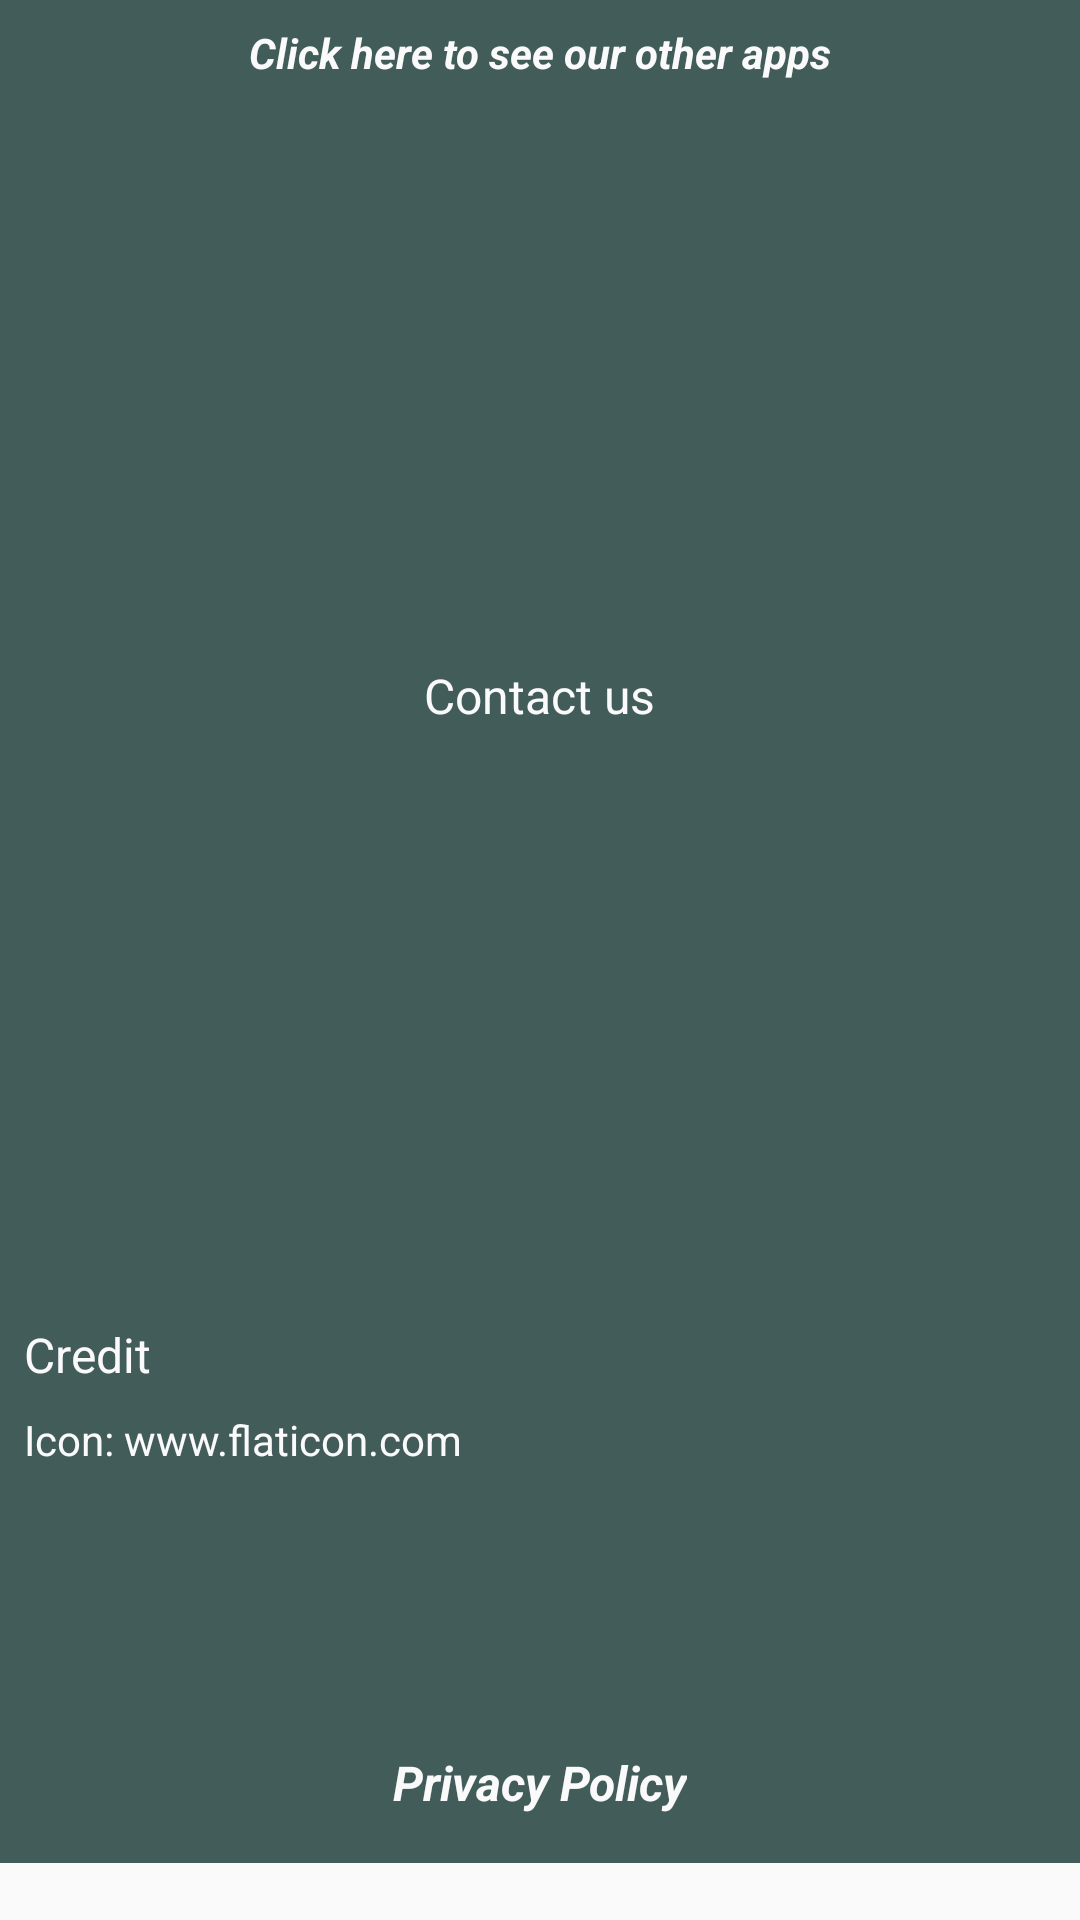

Here is an Android app screen rendered from its layout file. Give the layout XML and the strings, colors and styles it references.
<!-- AndroidManifest.xml: activity theme AppTheme -->
<!-- res/layout/activity_about.xml -->
<?xml version="1.0" encoding="utf-8"?>
<androidx.constraintlayout.widget.ConstraintLayout xmlns:android="http://schemas.android.com/apk/res/android"
    xmlns:app="http://schemas.android.com/apk/res-auto"
    xmlns:tools="http://schemas.android.com/tools"
    android:layout_width="match_parent"
    android:layout_height="match_parent"
    android:layout_gravity="center_horizontal"
    android:background="@color/colorPrimaryDark"
    tools:context=".activities.AboutActivity"
    tools:ignore="Overdraw">

    <com.google.android.material.textview.MaterialTextView
        android:id="@+id/activity_about_otherAppsTV"
        android:layout_width="wrap_content"
        android:layout_height="wrap_content"
        android:padding="8dp"
        android:text="@string/other_apps"
        android:textColor="@color/colorAccent"
        android:textStyle="bold|italic"
        app:layout_constraintEnd_toEndOf="parent"
        app:layout_constraintStart_toStartOf="parent"
        app:layout_constraintTop_toTopOf="parent" />

    <LinearLayout
        android:id="@+id/activity_about_contactUsLL"
        android:layout_width="match_parent"
        android:layout_height="wrap_content"
        android:gravity="center"
        android:orientation="vertical"
        app:layout_constraintBottom_toTopOf="@id/activity_about_privacyPolicyTV"
        app:layout_constraintEnd_toEndOf="parent"
        app:layout_constraintStart_toStartOf="parent"
        app:layout_constraintTop_toTopOf="parent">

        <com.google.android.material.textview.MaterialTextView
            android:layout_width="wrap_content"
            android:layout_height="wrap_content"
            android:text="@string/contact_us"
            android:textColor="@color/colorAccent"
            android:textSize="16sp" />

        <LinearLayout
            android:layout_width="match_parent"
            android:layout_height="wrap_content"
            android:layout_marginTop="16dp"
            android:gravity="center"
            android:orientation="horizontal">

            <ImageView
                android:id="@+id/activity_about_facebookIV"
                android:layout_width="32dp"
                android:layout_height="32dp"
                android:layout_margin="8dp"
                android:contentDescription="@string/app_name" />

            <ImageView
                android:id="@+id/activity_about_instagramIV"
                android:layout_width="32dp"
                android:layout_height="32dp"
                android:layout_margin="8dp"
                android:contentDescription="@string/app_name" />

            <ImageView
                android:id="@+id/activity_about_twitterIV"
                android:layout_width="32dp"
                android:layout_height="32dp"
                android:layout_margin="8dp"
                android:contentDescription="@string/app_name" />

            <ImageView
                android:id="@+id/activity_about_whatsappIV"
                android:layout_width="32dp"
                android:layout_height="32dp"
                android:layout_margin="8dp"
                android:contentDescription="@string/app_name" />

        </LinearLayout>

        <LinearLayout
            android:layout_width="match_parent"
            android:layout_height="wrap_content"
            android:gravity="center"
            android:orientation="horizontal">

            <ImageView
                android:id="@+id/activity_about_websiteIV"
                android:layout_width="32dp"
                android:layout_height="32dp"
                android:layout_margin="8dp"
                android:contentDescription="@string/app_name" />

            <ImageView
                android:id="@+id/activity_about_emailIV"
                android:layout_width="32dp"
                android:layout_height="32dp"
                android:layout_margin="8dp"
                android:contentDescription="@string/app_name" />

        </LinearLayout>

    </LinearLayout>

    <LinearLayout
        android:layout_width="match_parent"
        android:layout_height="wrap_content"
        android:layout_marginStart="8dp"
        android:layout_marginEnd="8dp"
        android:orientation="vertical"
        app:layout_constraintBottom_toTopOf="@id/activity_about_privacyPolicyTV"
        app:layout_constraintEnd_toEndOf="parent"
        app:layout_constraintStart_toStartOf="parent"
        app:layout_constraintTop_toBottomOf="@id/activity_about_contactUsLL">

        <com.google.android.material.textview.MaterialTextView
            android:id="@+id/activity_about_creditTV"
            android:layout_width="wrap_content"
            android:layout_height="wrap_content"
            android:text="@string/credit"
            android:textColor="@color/colorAccent"
            android:textSize="16sp" />

        <com.google.android.material.textview.MaterialTextView
            android:id="@+id/activity_about_iconTV"
            android:layout_width="wrap_content"
            android:layout_height="wrap_content"
            android:layout_marginTop="8dp"
            android:text="@string/icon"
            android:textColor="@color/colorAccent" />

    </LinearLayout>

    <com.google.android.material.textview.MaterialTextView
        android:id="@+id/activity_about_privacyPolicyTV"
        android:layout_width="wrap_content"
        android:layout_height="wrap_content"
        android:layout_marginBottom="8dp"
        android:padding="8dp"
        android:text="@string/privacy_policy"
        android:textColor="@color/colorAccent"
        android:textSize="16sp"
        android:textStyle="italic|bold"
        app:layout_constraintBottom_toTopOf="@id/activity_about_copyrightFL"
        app:layout_constraintEnd_toEndOf="parent"
        app:layout_constraintStart_toStartOf="parent" />

    <FrameLayout
        android:id="@+id/activity_about_copyrightFL"
        android:layout_width="match_parent"
        android:layout_height="wrap_content"
        android:background="@color/colorAccent"
        app:layout_constraintBottom_toBottomOf="parent"
        app:layout_constraintEnd_toEndOf="parent"
        app:layout_constraintStart_toStartOf="parent">

        <com.google.android.material.textview.MaterialTextView
            android:id="@+id/activity_about_copyrightTV"
            android:layout_width="wrap_content"
            android:layout_height="wrap_content"
            android:layout_gravity="center"
            android:layout_marginStart="8dp"
            android:layout_marginEnd="8dp"
            android:textColor="@color/colorPrimaryDark" />

    </FrameLayout>

</androidx.constraintlayout.widget.ConstraintLayout>
<!-- resources referenced by this layout -->
<resources>
  <color name="colorAccent">#FAFAFB</color>
  <color name="colorPrimaryDark">#425C5A</color>
  <string name="app_name">Dictionary</string>
  <string name="contact_us">Contact us</string>
  <string name="credit">Credit</string>
  <string name="icon">Icon: www.flaticon.com</string>
  <string name="other_apps">Click here to see our other apps</string>
  <string name="privacy_policy">Privacy Policy</string>
  <style name="AppTheme" parent="Theme.MaterialComponents.DayNight.NoActionBar">
          <item name="colorPrimary">@color/colorPrimary</item>
          <item name="colorPrimaryDark">@color/colorPrimaryDark</item>
          <item name="colorAccent">@color/colorAccent</item>
      </style>
  <color name="colorPrimary">#A2BFBD</color>
</resources>
